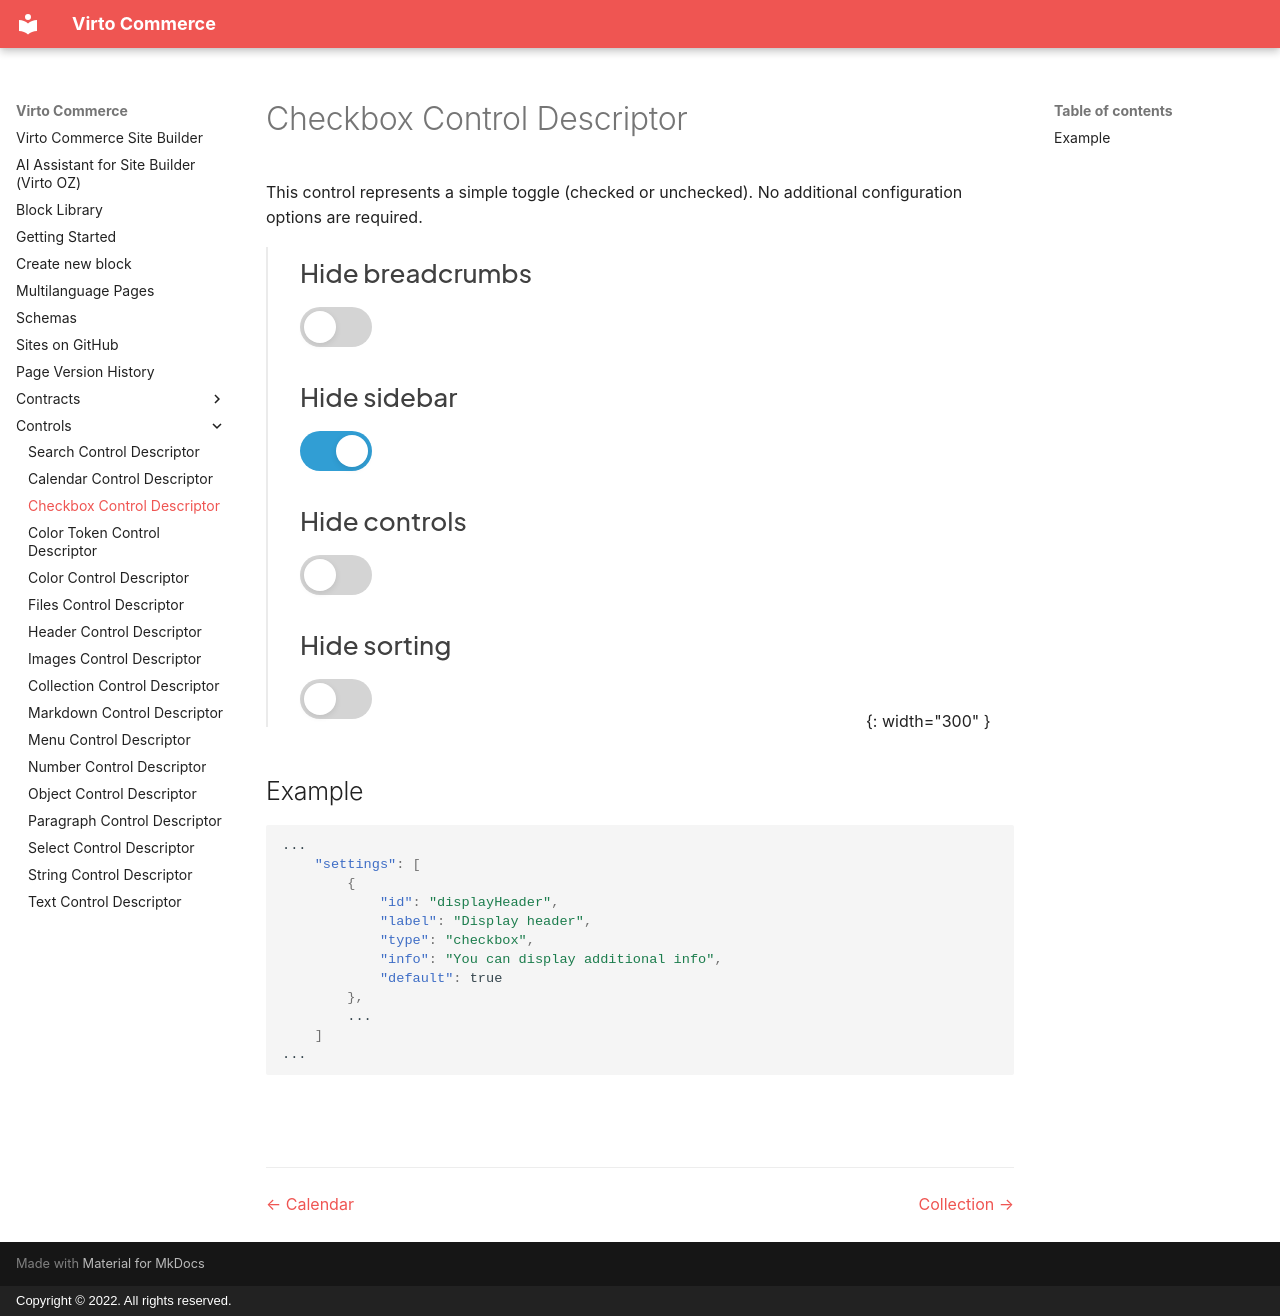

repository: VirtoCommerce/vc-module-site-builder · page: controls/checkbox/index.html · generator: mkdocs · copyright: Copyright © 2022. All rights reserved.

# Checkbox Control Descriptor

This control represents a simple toggle (checked or unchecked). No additional configuration options are required.

![Checkbox control](images/checkbox.png){: width="300" }

## Example

```json
...
    "settings": [
        {
            "id": "displayHeader",
            "label": "Display header",
            "type": "checkbox",
            "info": "You can display additional info",
            "default": true
        },
        ...
    ]
...
```


<br>
<br>
********

<div style="display: flex; justify-content: space-between;">
    <a href="../calendar">← Calendar </a>
    <a href="../list">Collection →</a>
</div>
